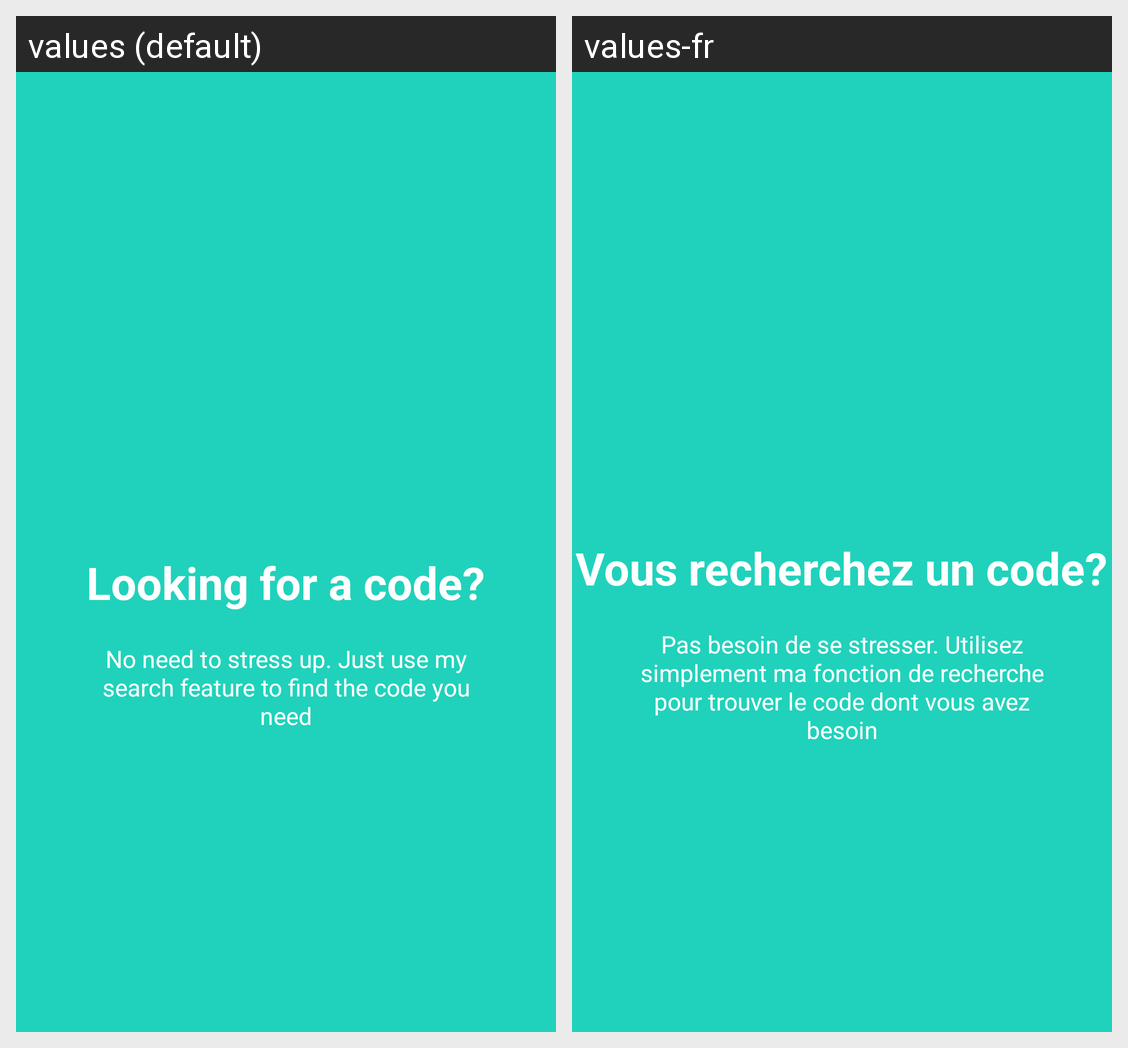

For this localized Android screen grid, give each drawn string resource with its value in every locale shown.
Android screen res/layout/welcome_slide2.xml rendered under 2 locales, left to right: values (default), values-fr. Device: Nexus 5 (rendered at 1080×1920; each locale shown at half size, 540×960, under a caption strip naming it); theme AppTheme.
Strings drawn on this screen, with the default value and each locale's value (text and hints the layout hard-codes, and strings that could not be matched under every locale, appear in the picture but are not listed):

slide_2_title
  values: Looking for a code?
  values-fr: Vous recherchez un code?

slide_2_desc
  values: No need to stress up. Just use my search feature to find the code you need
  values-fr: Pas besoin de se stresser. Utilisez simplement ma fonction de recherche pour trouver le code dont vous avez besoin
